pico-8 play session: mixed d-pad (fixed 12-tick cycle), after a click and taps of 🅾, ❎, 🅾+❎, 🅾 in the second before t = 0

[t = 1 s] mixed d-pad (1.2s cycle ×~1): → ← ↑ ↓ + 🅾/❎ taps, ~1s
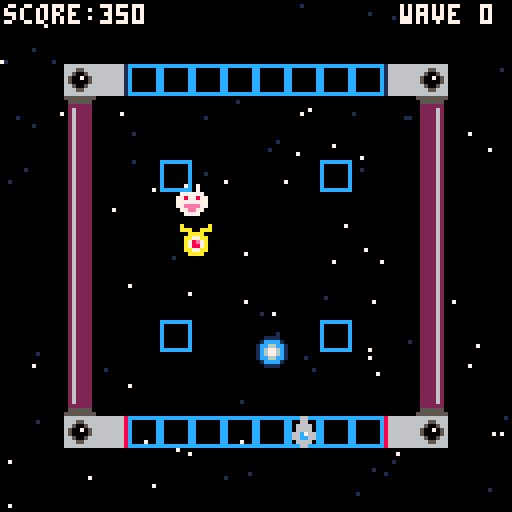
[t = 2 s] mixed d-pad (1.2s cycle ×~1): → ← ↑ ↓ + 🅾/❎ taps, ~2s
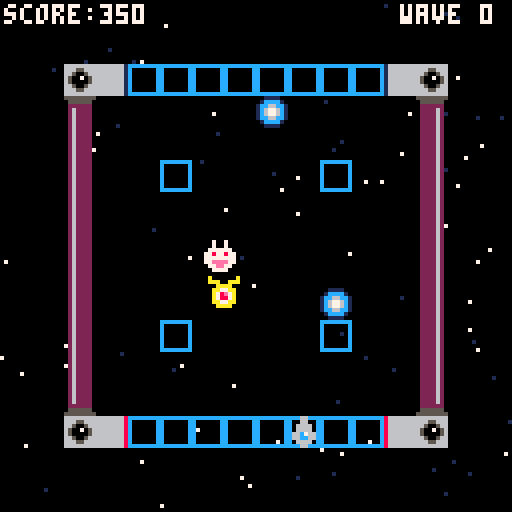
[t = 6 s] mixed d-pad (1.2s cycle ×~5): → ← ↑ ↓ + 🅾/❎ taps, ~6s
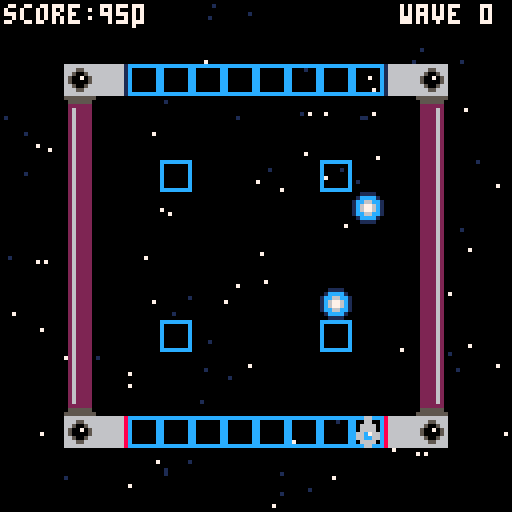

pico-8 cartridge
version 43
__lua__
--init--
function _init()
--ship
 p={
 sp=1,
 x=64,
 y=104
 }
--star
 starx={}
 stary={}
 speedstar={}
 for i=1,100 do
  add(starx,flr(rnd(128)))
  add(stary,flr(rnd(128)))
  add(speedstar,rnd(0.8)+0.5)
 end
--score & wave
 sc=0
 wa=0
--enemies
 ien()
 ien2()
 ien3()
 ien4()
 ien5()
end
-->8
--update--
function _update()
--movement
 if btnp(➡️) then
 p.x+=8
 end
 if btnp(⬅️) then
 p.x-=8
 end
--1➡️2
 if mget(flr((p.x+4)/8),flr((p.y+4)/8))==4 then
 p.sp=2
 p.x=88
 p.y=16
 end
--3➡️4
 if mget(flr((p.x+4)/8),flr((p.y+4)/8))==6 then
 p.sp=1
 p.x=32
 p.y=104
 end
--3⬅️4
 if mget(flr((p.x+4)/8),flr((p.y+4)/8))==7 then
 p.sp=2
 p.x=32
 p.y=16
 end
--1⬅️2
 if mget(flr((p.x+4)/8),flr((p.y+4)/8))==5 then
 p.sp=1
 p.x=88
 p.y=104
 end
--animate stars
 starmove()
--enemies
 uen()
 uen2()
 uen3()
 uen4()
 uen5()
--bullet firing
	u_buls() 
end
-->8
--draw--
function _draw()
 cls()
 starfield()
 spr(138,64,64)
 den()
 den2()
 den3()
 den4()
 den5()
 map()
 spr(p.sp,p.x,p.y)
 d_buls()
 print("score:"..sc,1,1,7)
 print("wave "..wa,100,1,7)
end
-->8
--starry background
function starfield()
 for i=1,#starx do
 local starclr=7
  if speedstar[i]<0.8 then
  starclr=1
  end
 pset(starx[i],stary[i],starclr)
 end
end

function starmove()
 for i=1,#starx do
  local sx=starx[i]
  sx=sx+speedstar[i]
  if sx>128 then
  sx=sx-128
  end
  starx[i]=sx
 end
end
-->8
--enemy #1 (iriz)
function ien()
 ens={}
 
 add(ens,{x=64,y=64})
end

function uen()
 for e in all(ens) do
  local dir=move_towards(e.x,e.y,100,150,0.5)
  e.x+=dir.x
  e.y+=dir.y
  for b in all(buls) do
   if abs(e.x-b.x)<8 and abs(e.y-b.y)<8 then
    del(ens,e)
    del(buls,b)
    sfx(1)
    sfx(2)
    sc+=100
   end
  end
 end
end

function den()
 for e in all(ens) do
  spr(12,e.x,e.y)
 end
end

function move_towards(x,y,tx,ty,spd)
 local dir=atan2(tx-x,ty-y)
 return {x=cos(dir)*spd,y=sin(dir)*spd}
end


-->8
--bullets
buls={}

function u_buls()
	--create new bullet
 if btnp(❎) then
 	--create new bullet
 	bul={
 		sp=17,
 		x=p.x,
 		y=96,
 		dy=0
		}
		--determine direction
		if p.y==104 then
	  bul.dy=-2
	  bul.y=p.y-8
	 else
	  bul.dy=2
	  bul.y=p.y+8
	 end
 	add(buls,bul)	
 	sfx(0)
 end
 --move all bullets
 for b in all(buls) do
 	b.y+=b.dy
 end
end

function d_buls()
	for b in all(buls) do
		spr(b.sp,b.x,b.y)
	end
end
-->8
--enemy #2 (propell)
function ien2()
 ens2={}
 
 add(ens2,{x=50,y=30})
end

function uen2()
 for e2 in all(ens2) do
  local dir=move_towards(e2.x,e2.y,100,150,0.5)
  e2.x+=dir.x
  e2.y+=dir.y
  for b in all(buls) do
   if abs(e2.x-b.x)<8 and abs(e2.y-b.y)<8 then
    del(ens2,e2)
    del(buls,b)
    sfx(1)
    sfx(2)
    sc+=100
   end
  end
 end
end

function den2()
 for e2 in all(ens2) do
  spr(13,e2.x,e2.y)
 end
end

function move_towards(x,y,tx,ty,spd)
 local dir=atan2(tx-x,ty-y)
 return {x=cos(dir)*spd,y=sin(dir)*spd}
end
-->8
--enemy #3 (glee)
function ien3()
 ens3={}
 
 add(ens3,{x=30,y=20})
end

function uen3()
 for e3 in all(ens3) do
  local dir=move_towards(e3.x,e3.y,100,150,0.5)
  e3.x+=dir.x
  e3.y+=dir.y
  for b in all(buls) do
   if abs(e3.x-b.x)<8 and abs(e3.y-b.y)<8 then
    del(ens3,e3)
    del(buls,b)
    sfx(1)
    sfx(2)
    sc+=100
   end
  end
 end
end

function den3()
 for e3 in all(ens3) do
  spr(14,e3.x,e3.y)
 end
end

function move_towards(x,y,tx,ty,spd)
 local dir=atan2(tx-x,ty-y)
 return {x=cos(dir)*spd,y=sin(dir)*spd}
end
-->8
--enemy #4 (xjyprv)
function ien4()
 ens4={}
 
 add(ens4,{x=64,y=20})
end

function uen4()
 for e4 in all(ens4) do
  local dir=move_towards(e4.x,e4.y,100,150,1)
  e4.x+=dir.x
  e4.y+=dir.y
  for b in all(buls) do
   if abs(e4.x-b.x)<8 and abs(e4.y-b.y)<8 then
    del(ens4,e4)
    del(buls,b)
    sfx(1)
    sfx(3)
    sc+=150
   end
  end
 end
end

function den4()
 for e4 in all(ens4) do
  spr(15,e4.x,e4.y)
 end
end

function move_towards(x,y,tx,ty,spd)
 local dir=atan2(tx-x,ty-y)
 return {x=cos(dir)*spd,y=sin(dir)*spd}
end
-->8
--enemy #5 (golden iriz)
function ien5()
 ens5={}
 
 add(ens5,{x=30,y=30})
end

function uen5()
 for e5 in all(ens5) do
  local dir=move_towards(e5.x,e5.y,100,150,0.5)
  e5.x+=dir.x
  e5.y+=dir.y
  for b in all(buls) do
   if abs(e5.x-b.x)<8 and abs(e5.y-b.y)<8 then
    del(ens5,e5)
    del(buls,b)
    sfx(1)
    sfx(4)
    sc+=500
   end
  end
 end
end

function den5()
 for e5 in all(ens5) do
  spr(28,e5.x,e5.y)
 end
end

function move_towards(x,y,tx,ty,spd)
 local dir=atan2(tx-x,ty-y)
 return {x=cos(dir)*spd,y=sin(dir)*spd}
end
__gfx__
000000000006600000066000cccccccc8666666616666666666666616666666866666666555555555555555502622220600000065556655500700700c0c00c0c
000000000006600000666600c000000c866666661666666666666661666666686665566605555550055555500262222066600666000dd000007007000cccccc0
0070070000666600066cc660c000000c8666666616666666666666616666666866500566022222200222222002622220006666000dddddd007777770cc18cccc
00077000006666000667c660c000000c866666661666666666666661666666686500705602622220022226200262222006677660d7dddd7d778778770c88ccc0
00077000066c766000666600c000000c86666666166666666666666166666668650000560262222002222620026222200678e760d78dd87d777777770ccc81c0
00700700066cc66000666600c000000c866666661666666666666661666666686650056602622220022226200262222006788760dddddddd77eeee77cccc88cc
000000000066660000066000c000000c8666666616666666666666616666666866655666026222200222262002622220066776600dddddd0077ee7700cccccc0
000000000006600000066000cccccccc86666666166666666666666166666668666666660262222002222620026222200066660000dddd0000777700c0c00c0c
000000000011110000000000999999990000000000000000000000000000000000000000026222200222262002222620a000000a000000000000000000000000
0000000001cccc1000000000900000090000000000000000000000000000000000000000026222200222262002222620aaa00aaa000000000000000000000000
000000001cc66cc10000000090000009000000000000000000000000000000000000000002622220022226200222262000aaaa00000000000000000000000000
000000001c6776c1000000009000000900000000000000000000000000000000000000000262222002222620022226200aa77aa0000000000000000000000000
000000001c6776c1000000009000000900000000000000000000000000000000000000000262222002222620022226200a78e7a0000000000000000000000000
000000001cc66cc1000000009000000900000000000000000000000000000000000000000222222002222220022226200a7887a0000000000000000000000000
0000000001cccc10000000009000000900000000000000000000000000000000000000000555555005555550022226200aa77aa0000000000000000000000000
00000000001111000000000099999999000000000000000000000000000000000000000055555555555555550222262000aaaa00000000000000000000000000
00000000000000000000000088888888000000000000000000000000000000000000000000000000000000000000000000000000000000000000000000000000
00000000000000000000000080000008000000000000000000000000000000000000000000000000000000000000000000000000000000000000000000000000
00000000000000000000000080000008000000000000000000000000000000000000000000000000000000000000000000000000000000000000000000000000
00000000000000000000000080000008000000000000000000000000000000000000000000000000000000000000000000000000000000000000000000000000
00000000000000000000000080000008000000000000000000000000000000000000000000000000000000000000000000000000000000000000000000000000
00000000000000000000000080000008000000000000000000000000000000000000000000000000000000000000000000000000000000000000000000000000
00000000000000000000000080000008000000000000000000000000000000000000000000000000000000000000000000000000000000000000000000000000
00000000000000000000000088888888000000000000000000000000000000000000000000000000000000000000000000000000000000000000000000000000
__map__
0000000000000000000000000000000000000000000000000000000000000000000000000000000000000000000000000000000000000000000000000000000000000000000000000000000000000000000000000000000000000000000000000000000000000000000000000000000000000000000000000000000000000000
0000000000000000000000000000000000000000000000000000000000000000000000000000000000000000000000000000000000000000000000000000000000000000000000000000000000000000000000000000000000000000000000000000000000000000000000000000000000000000000000000000000000000000
0000080603030303030303030508000000000000000000000000000000000000000000000000000000000000000000000000000000000000000000000000000000000000000000000000000000000000000000000000000000000000000000000000000000000000000000000000000000000000000000000000000000000000
000009000000000000000000000a000000000000000000000000000000000000000000000000000000000000000000000000000000000000000000000000000000000000000000000000000000000000000000000000000000000000000000000000000000000000000000000000000000000000000000000000000000000000
00000b000000000000000000001b000000000000000000000000000000000000000000000000000000000000000000000000000000000000000000000000000000000000000000000000000000000000000000000000000000000000000000000000000000000000000000000000000000000000000000000000000000000000
00000b000003000000000300001b000000000000000000000000000000000000000000000000000000000000000000000000000000000000000000000000000000000000000000000000000000000000000000000000000000000000000000000000000000000000000000000000000000000000000000000000000000000000
00000b000000000000000000001b000000000000000000000000000000000000000000000000000000000000000000000000000000000000000000000000000000000000000000000000000000000000000000000000000000000000000000000000000000000000000000000000000000000000000000000000000000000000
00000b000000000000000000001b000000000000000000000000000000000000000000000000000000000000000000000000000000000000000000000000000000000000000000000000000000000000000000000000000000000000000000000000000000000000000000000000000000000000000000000000000000000000
00000b000000000000000000001b000000000000000000000000000000000000000000000000000000000000000000000000000000000000000000000000000000000000000000000000000000000000000000000000000000000000000000000000000000000000000000000000000000000000000000000000000000000000
00000b000000000000000000001b000000000000000000000000000000000000000000000000000000000000000000000000000000000000000000000000000000000000000000000000000000000000000000000000000000000000000000000000000000000000000000000000000000000000000000000000000000000000
00000b000003000000000300001b000000000000000000000000000000000000000000000000000000000000000000000000000000000000000000000000000000000000000000000000000000000000000000000000000000000000000000000000000000000000000000000000000000000000000000000000000000000000
00000b000000000000000000001b000000000000000000000000000000000000000000000000000000000000000000000000000000000000000000000000000000000000000000000000000000000000000000000000000000000000000000000000000000000000000000000000000000000000000000000000000000000000
000019000000000000000000001a000000000000000000000000000000000000000000000000000000000000000000000000000000000000000000000000000000000000000000000000000000000000000000000000000000000000000000000000000000000000000000000000000000000000000000000000000000000000
0000080703030303030303030408000000000000000000000000000000000000000000000000000000000000000000000000000000000000000000000000000000000000000000000000000000000000000000000000000000000000000000000000000000000000000000000000000000000000000000000000000000000000
